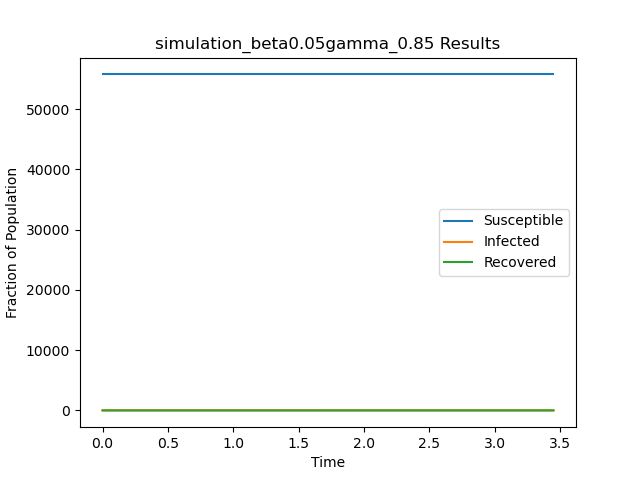

Data behind this chart, as committed beside it:
t, S, I, R
0.0, 55748, 1, 0
3.449, 55748, 0, 1
